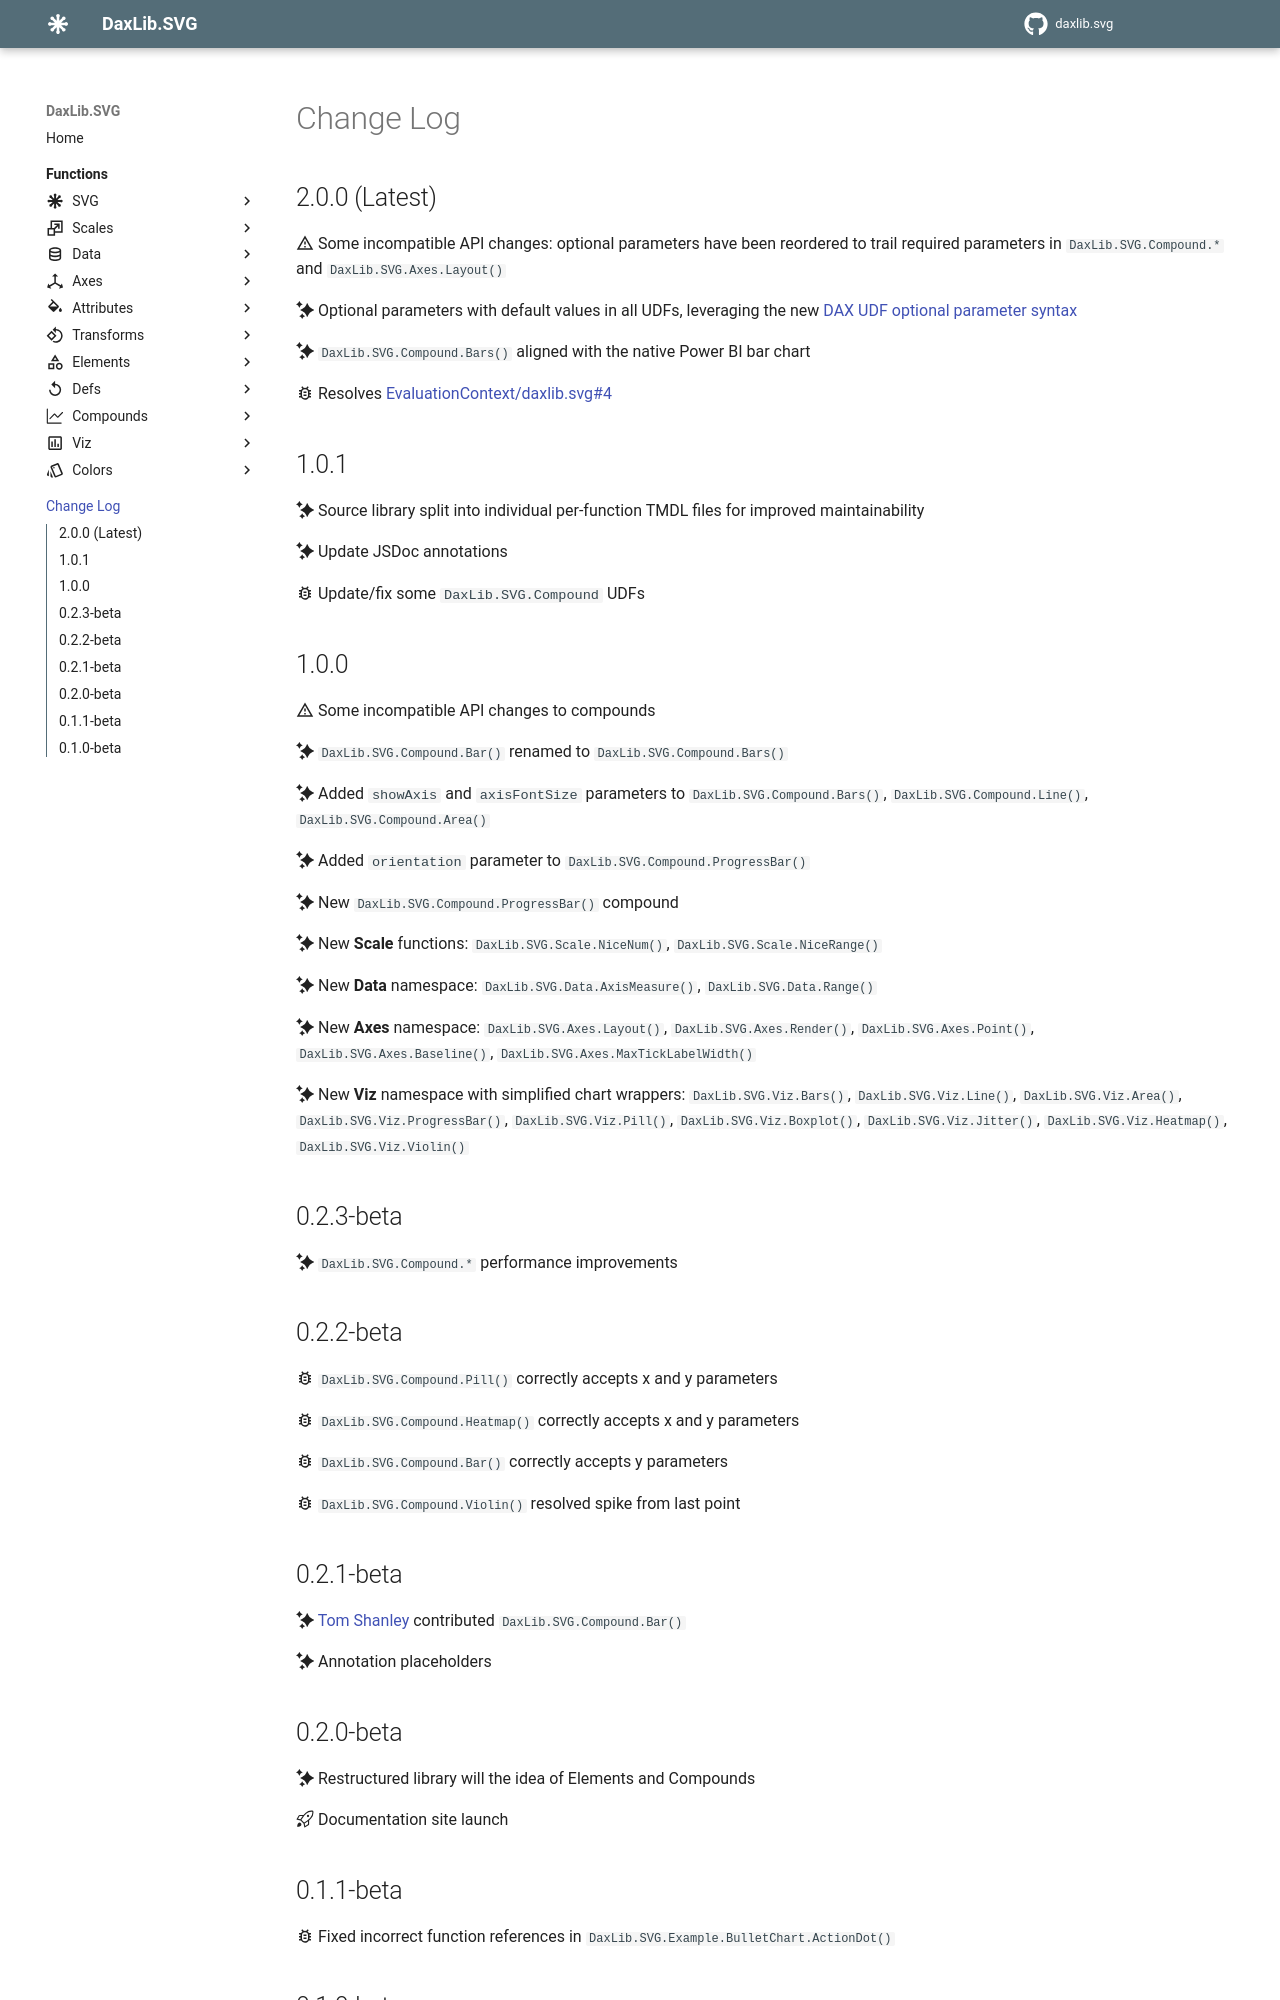

repository: EvaluationContext/daxlib.svg · page: changeLog/index.html · generator: mkdocs

## 2.0.0 (Latest)

:material-alert-outline: Some incompatible API changes: optional parameters have been reordered to trail required parameters in `#!dax DaxLib.SVG.Compound.*` and `#!dax DaxLib.SVG.Axes.Layout()`

:octicons-sparkles-fill-16: Optional parameters with default values in all UDFs, leveraging the new [DAX UDF optional parameter syntax](https://www.sqlbi.com/articles/optional-parameters-in-dax-user-defined-functions/)

:octicons-sparkles-fill-16: `#!dax DaxLib.SVG.Compound.Bars()` aligned with the native Power BI bar chart

:material-bug-outline: Resolves [EvaluationContext/daxlib.svg#4](https://github.com/EvaluationContext/daxlib.svg/issues/4)

## 1.0.1

:octicons-sparkles-fill-16: Source library split into individual per-function TMDL files for improved maintainability

:octicons-sparkles-fill-16: Update JSDoc annotations 

:material-bug-outline: Update/fix some `DaxLib.SVG.Compound` UDFs

## 1.0.0

:material-alert-outline: Some incompatible API changes to compounds

:octicons-sparkles-fill-16: `#!dax DaxLib.SVG.Compound.Bar()` renamed to `#!dax DaxLib.SVG.Compound.Bars()`

:octicons-sparkles-fill-16: Added `showAxis` and `axisFontSize` parameters to `#!dax DaxLib.SVG.Compound.Bars()`, `#!dax DaxLib.SVG.Compound.Line()`, `#!dax DaxLib.SVG.Compound.Area()`

:octicons-sparkles-fill-16: Added `orientation` parameter to `#!dax DaxLib.SVG.Compound.ProgressBar()`

:octicons-sparkles-fill-16: New `#!dax DaxLib.SVG.Compound.ProgressBar()` compound

:octicons-sparkles-fill-16: New **Scale** functions: `#!dax DaxLib.SVG.Scale.NiceNum()`, `#!dax DaxLib.SVG.Scale.NiceRange()`

:octicons-sparkles-fill-16: New **Data** namespace: `#!dax DaxLib.SVG.Data.AxisMeasure()`, `#!dax DaxLib.SVG.Data.Range()`

:octicons-sparkles-fill-16: New **Axes** namespace: `#!dax DaxLib.SVG.Axes.Layout()`, `#!dax DaxLib.SVG.Axes.Render()`, `#!dax DaxLib.SVG.Axes.Point()`, `#!dax DaxLib.SVG.Axes.Baseline()`, `#!dax DaxLib.SVG.Axes.MaxTickLabelWidth()`

:octicons-sparkles-fill-16: New **Viz** namespace with simplified chart wrappers: `#!dax DaxLib.SVG.Viz.Bars()`, `#!dax DaxLib.SVG.Viz.Line()`, `#!dax DaxLib.SVG.Viz.Area()`, `#!dax DaxLib.SVG.Viz.ProgressBar()`, `#!dax DaxLib.SVG.Viz.Pill()`, `#!dax DaxLib.SVG.Viz.Boxplot()`, `#!dax DaxLib.SVG.Viz.Jitter()`, `#!dax DaxLib.SVG.Viz.Heatmap()`, `#!dax DaxLib.SVG.Viz.Violin()`

## 0.2.3-beta

:octicons-sparkles-fill-16: `#!dax DaxLib.SVG.Compound.*` performance improvements

## 0.2.2-beta

:material-bug-outline: `#!dax DaxLib.SVG.Compound.Pill()` correctly accepts x and y parameters

:material-bug-outline: `#!dax DaxLib.SVG.Compound.Heatmap()` correctly accepts x and y parameters

:material-bug-outline: `#!dax DaxLib.SVG.Compound.Bar()` correctly accepts y parameters

:material-bug-outline: `#!dax DaxLib.SVG.Compound.Violin()` resolved spike from last point

## 0.2.1-beta

:octicons-sparkles-fill-16: [Tom Shanley](https://www.linkedin.com/in/tshanley/) contributed `#!dax DaxLib.SVG.Compound.Bar()`

:octicons-sparkles-fill-16: Annotation placeholders
